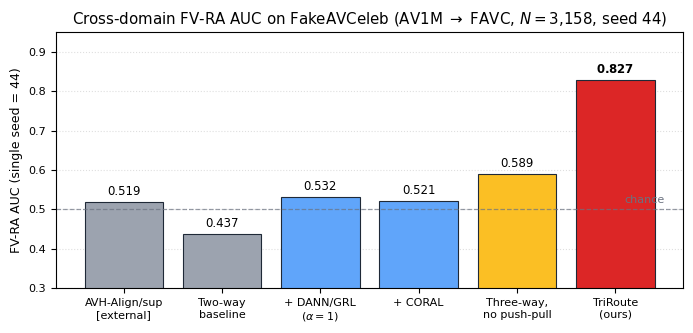

Generate this figure with matplotlib:
"""Bar plot of FV-RA AUC across model variants (seed 44 only).

Companion appendix figure to Table 1 of the main paper. Per Caren's review
note, this uses a single seed (44) so no error bars are drawn.

Run from this directory: python make_main_table_bar.py
Outputs: main_table_bar.pdf, main_table_bar.png
"""
import matplotlib.pyplot as plt
import numpy as np

plt.rcParams.update({
    "font.size": 9,
    "font.family": "DejaVu Sans",
    "axes.labelsize": 9,
    "legend.fontsize": 8,
    "xtick.labelsize": 8,
    "ytick.labelsize": 8,
})

# FV-RA AUC at seed 44 on FAVC 7030 test split (N=3158 in FV-RA)
# Sources:
#   AVH-Align/sup     -> external (Smeu et al. 2025), single published checkpoint
#   Two-way baseline  -> outputs_A2_50ep_seed44/results_favc7030_full
#   DANN/GRL          -> outputs_DANN_seed44/results_favc_7030_full (alpha=1.0)
#   CORAL             -> outputs_CORAL_50ep_seed44/results_favc7030_full
#   Three-way no push -> outputs_A5_seed44/results_favc_7030_full
#   TriRoute (ours)   -> outputs_A6_av1m_pseudodomain_v2_50ep_seed44 (p=0 baseline)
labels = [
    "AVH-Align/sup\n[external]",
    "Two-way\nbaseline",
    "+ DANN/GRL\n($\\alpha{=}1$)",
    "+ CORAL",
    "Three-way,\nno push-pull",
    "TriRoute\n(ours)",
]
values = [0.519, 0.4371, 0.5319, 0.5208, 0.5889, 0.8272]
is_method = [False, False, False, False, False, True]

x = np.arange(len(labels))
fig, ax = plt.subplots(figsize=(7.0, 3.4))
bars = ax.bar(
    x,
    values,
    color=["#9CA3AF", "#9CA3AF", "#60A5FA", "#60A5FA", "#FBBF24", "#DC2626"],
    edgecolor="#1F2937",
    linewidth=0.8,
)
ax.axhline(0.5, ls="--", lw=0.9, color="#6B7280", alpha=0.7)
ax.text(len(labels) - 0.5, 0.51, "chance", ha="right", va="bottom",
        color="#6B7280", fontsize=8)

for bar, v, m in zip(bars, values, is_method):
    label = f"$\\mathbf{{{v:.3f}}}$" if m else f"{v:.3f}"
    ax.text(bar.get_x() + bar.get_width() / 2, v + 0.01, label,
            ha="center", va="bottom",
            fontsize=8.5,
            fontweight="bold" if m else "normal")

ax.set_xticks(x)
ax.set_xticklabels(labels)
ax.set_ylabel("FV-RA AUC (single seed = 44)")
ax.set_ylim(0.3, 0.95)
ax.set_title("Cross-domain FV-RA AUC on FakeAVCeleb (AV1M $\\to$ FAVC, $N{=}3{,}158$, seed 44)")
ax.grid(True, axis="y", ls=":", alpha=0.4)
ax.set_axisbelow(True)

fig.tight_layout()
fig.savefig("main_table_bar.pdf", bbox_inches="tight", dpi=300)
fig.savefig("main_table_bar.png", bbox_inches="tight", dpi=300)
print("Wrote main_table_bar.pdf / .png")
